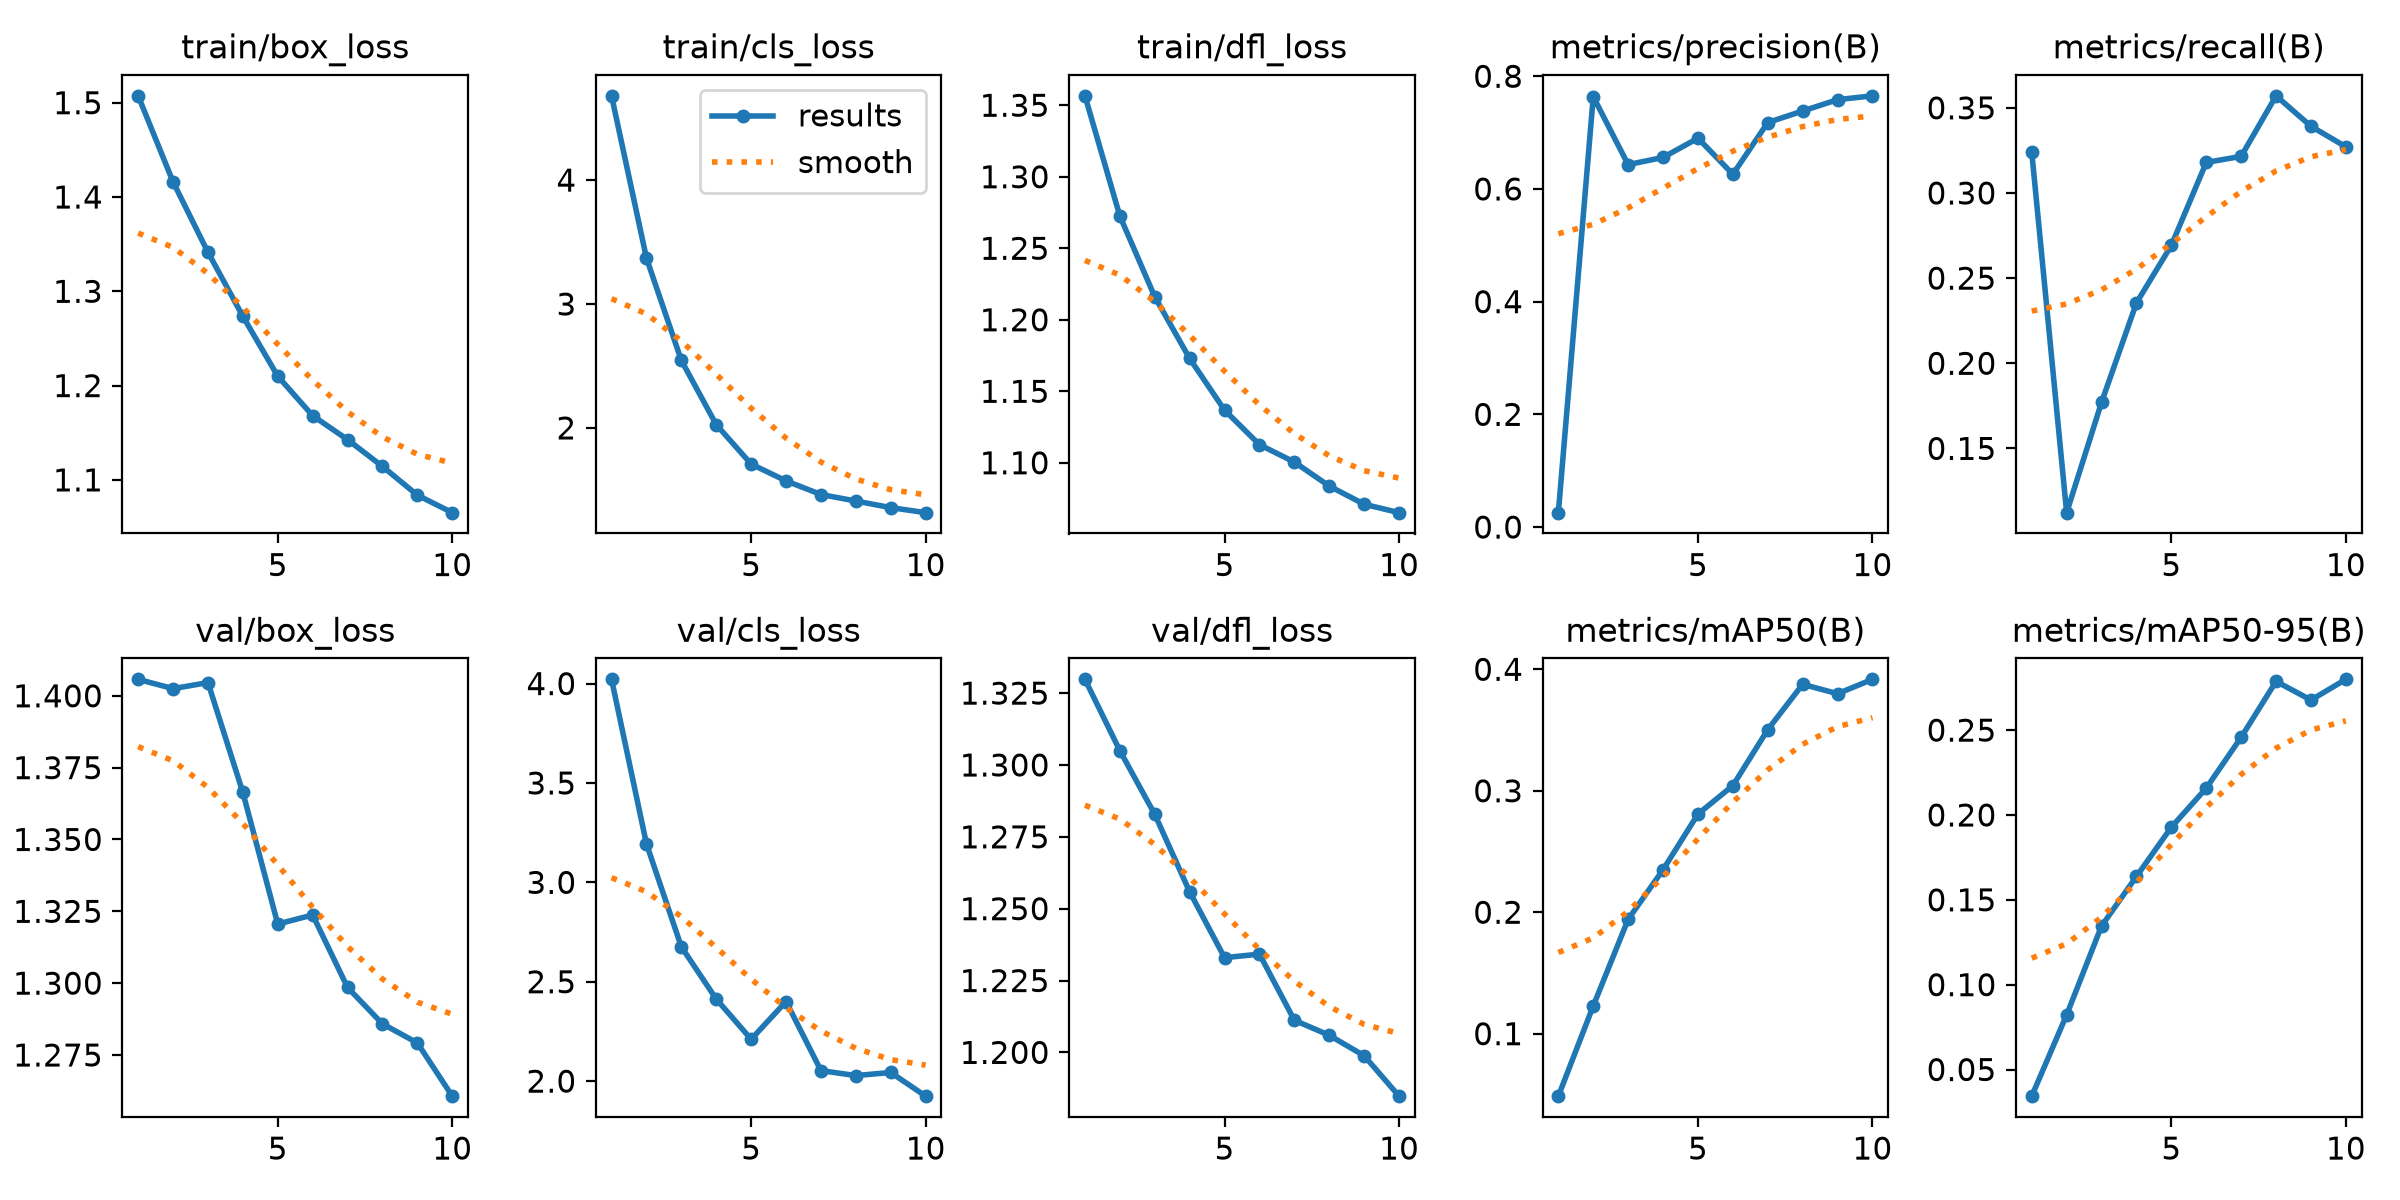

Data behind this chart, as committed beside it:
epoch, time, train/box_loss, train/cls_loss, train/dfl_loss, metrics/precision(B), metrics/recall(B), metrics/mAP50(B), metrics/mAP50-95(B), val/box_loss, val/cls_loss, val/dfl_loss, lr/pg0, lr/pg1, lr/pg2
1, 2226, 1.507, 4.68, 1.357, 0.02552, 0.3241, 0.04857, 0.0343, 1.406, 4.021, 1.33, 5.34087e-05, 5.34087e-05, 5.34087e-05
2, 4295, 1.416, 3.371, 1.273, 0.7637, 0.1123, 0.1228, 0.08221, 1.402, 3.194, 1.305, 9.64749e-05, 9.64749e-05, 9.64749e-05
3, 6435, 1.341, 2.544, 1.216, 0.6432, 0.1771, 0.1941, 0.1346, 1.405, 2.676, 1.283, 0.0001289, 0.0001289, 0.0001289
4, 8413, 1.273, 2.026, 1.173, 0.6559, 0.2355, 0.235, 0.1638, 1.366, 2.413, 1.256, 0.0001132, 0.0001132, 0.0001132
5, 10348, 1.21, 1.708, 1.137, 0.6901, 0.2692, 0.2808, 0.1928, 1.321, 2.211, 1.233, 9.7244e-05, 9.7244e-05, 9.7244e-05
6, 12410, 1.168, 1.572, 1.113, 0.626, 0.3179, 0.3042, 0.2158, 1.324, 2.4, 1.234, 8.1305e-05, 8.1305e-05, 8.1305e-05
7, 14835, 1.143, 1.462, 1.101, 0.7178, 0.3215, 0.3503, 0.2458, 1.298, 2.053, 1.211, 6.5366e-05, 6.5366e-05, 6.5366e-05
8, 17256, 1.114, 1.41, 1.084, 0.7383, 0.357, 0.3876, 0.2787, 1.286, 2.028, 1.206, 4.9427e-05, 4.9427e-05, 4.9427e-05
9, 19326, 1.084, 1.357, 1.071, 0.7584, 0.3392, 0.3799, 0.2677, 1.279, 2.044, 1.199, 3.3488e-05, 3.3488e-05, 3.3488e-05
10, 21312, 1.065, 1.316, 1.065, 0.7652, 0.3271, 0.3917, 0.2799, 1.261, 1.924, 1.185, 1.7549e-05, 1.7549e-05, 1.7549e-05
